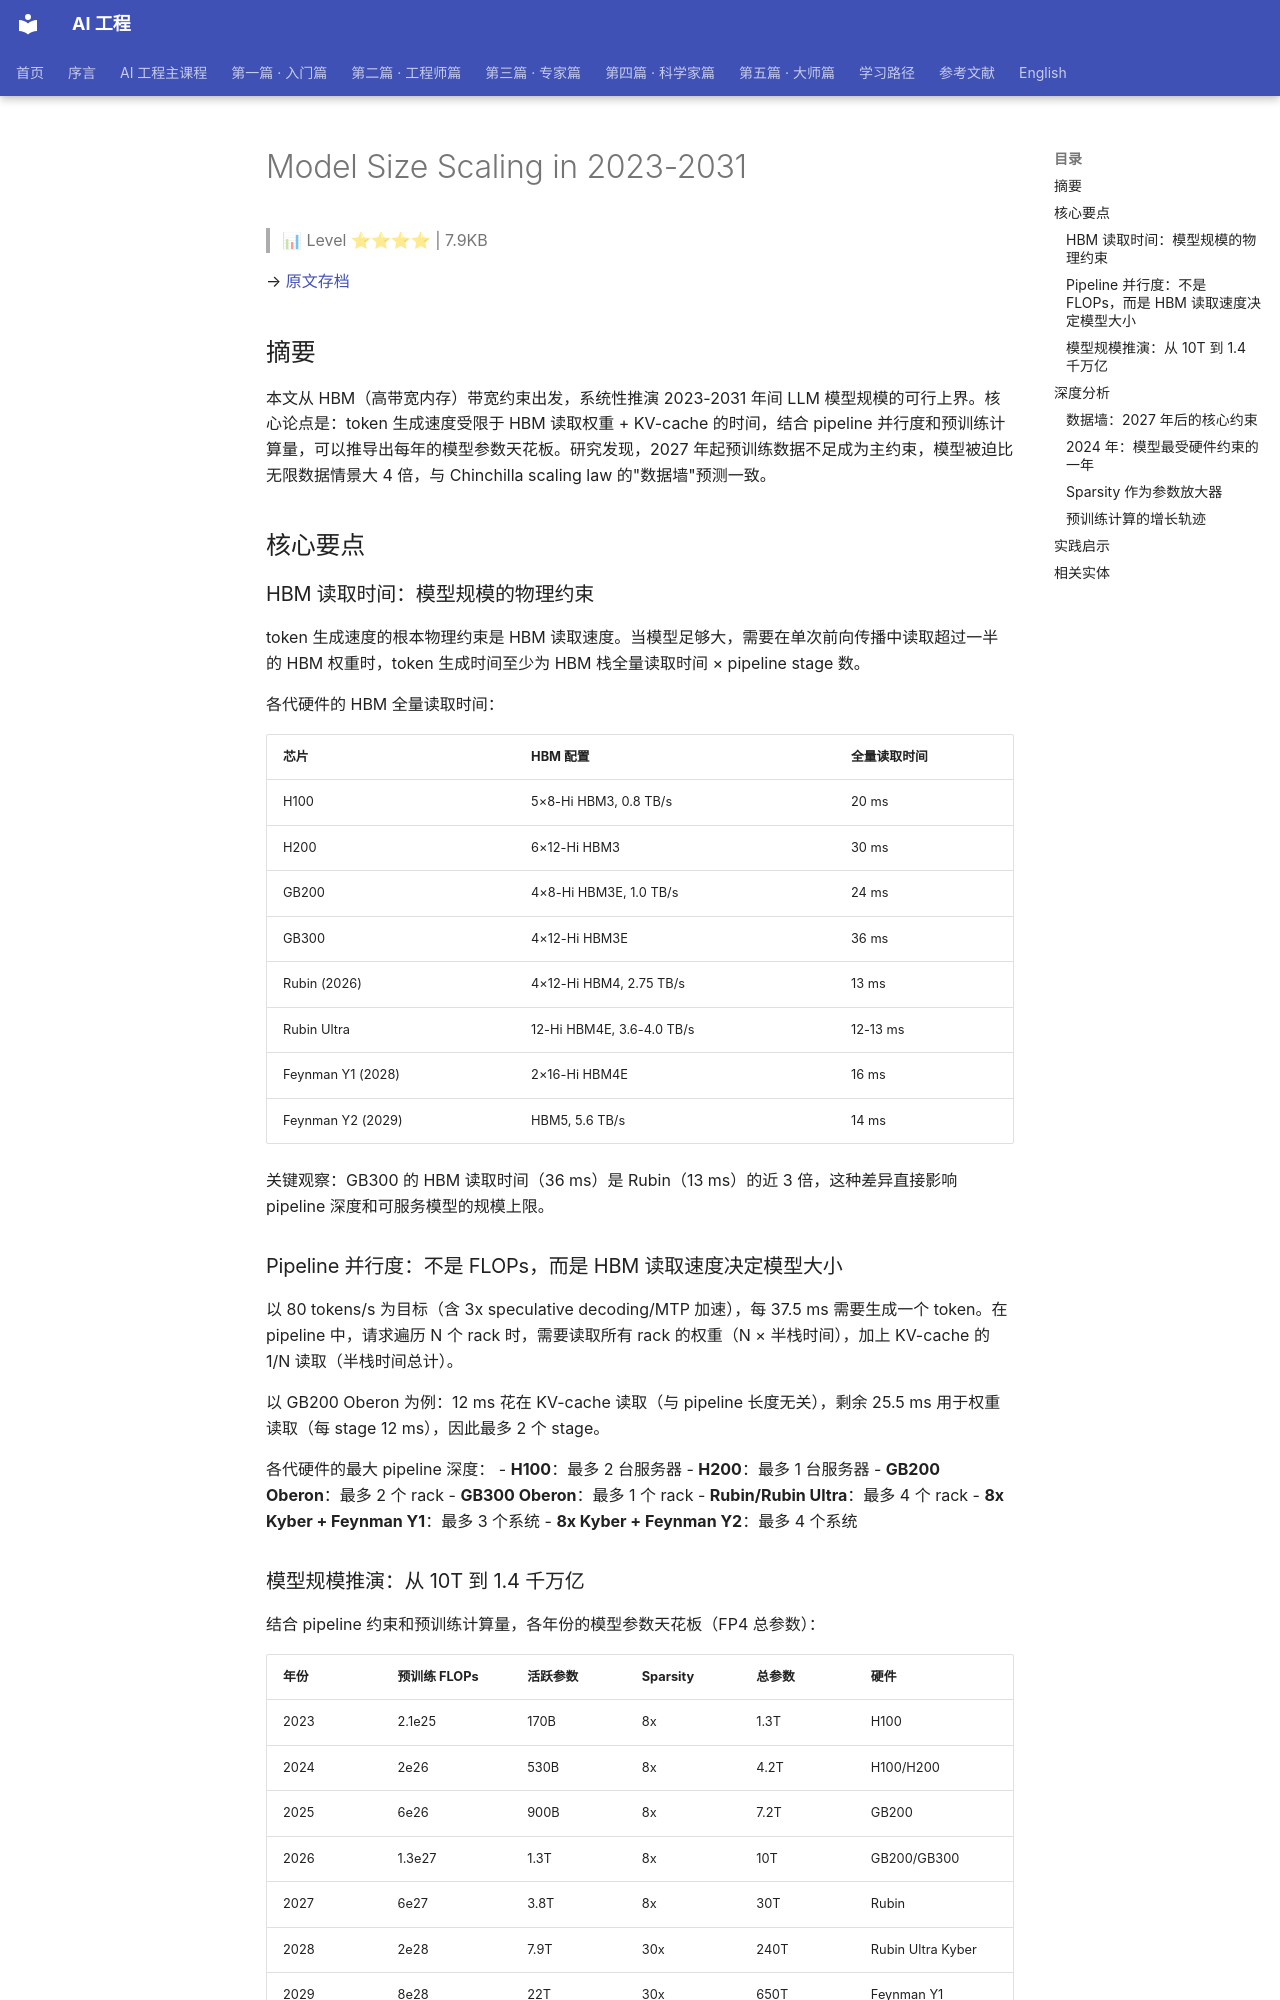

repository: QianJinGuo/wiki-book · page: ch01/435-model-size-scaling-in-2023-2031.html · generator: mkdocs

# Model Size Scaling in 2023-2031

> 📊 Level ⭐⭐⭐⭐ | 7.9KB

→ [原文存档](https://www.lesswrong.com/posts/yLHiQGCPdvzL9fBn3/model-size-scaling-in-2023-2031)

## 摘要

本文从 HBM（高带宽内存）带宽约束出发，系统性推演 2023-2031 年间 LLM 模型规模的可行上界。核心论点是：token 生成速度受限于 HBM 读取权重 + KV-cache 的时间，结合 pipeline 并行度和预训练计算量，可以推导出每年的模型参数天花板。研究发现，2027 年起预训练数据不足成为主约束，模型被迫比无限数据情景大 4 倍，与 Chinchilla scaling law 的"数据墙"预测一致。

## 核心要点

### HBM 读取时间：模型规模的物理约束

token 生成速度的根本物理约束是 HBM 读取速度。当模型足够大，需要在单次前向传播中读取超过一半的 HBM 权重时，token 生成时间至少为 HBM 栈全量读取时间 × pipeline stage 数。

各代硬件的 HBM 全量读取时间：

| 芯片 | HBM 配置 | 全量读取时间 |
|------|----------|------------|
| H100 | 5×8-Hi HBM3, 0.8 TB/s | 20 ms |
| H200 | 6×12-Hi HBM3 | 30 ms |
| GB200 | 4×8-Hi HBM3E, 1.0 TB/s | 24 ms |
| GB300 | 4×12-Hi HBM3E | 36 ms |
| Rubin (2026) | 4×12-Hi HBM4, 2.75 TB/s | 13 ms |
| Rubin Ultra | 12-Hi HBM4E, 3.6-4.0 TB/s | 12-13 ms |
| Feynman Y1 (2028) | 2×16-Hi HBM4E | 16 ms |
| Feynman Y2 (2029) | HBM5, 5.6 TB/s | 14 ms |

关键观察：GB300 的 HBM 读取时间（36 ms）是 Rubin（13 ms）的近 3 倍，这种差异直接影响 pipeline 深度和可服务模型的规模上限。

### Pipeline 并行度：不是 FLOPs，而是 HBM 读取速度决定模型大小

以 80 tokens/s 为目标（含 3x speculative decoding/MTP 加速），每 37.5 ms 需要生成一个 token。在 pipeline 中，请求遍历 N 个 rack 时，需要读取所有 rack 的权重（N × 半栈时间），加上 KV-cache 的 1/N 读取（半栈时间总计）。

以 GB200 Oberon 为例：12 ms 花在 KV-cache 读取（与 pipeline 长度无关），剩余 25.5 ms 用于权重读取（每 stage 12 ms），因此最多 2 个 stage。

各代硬件的最大 pipeline 深度：
- **H100**：最多 2 台服务器
- **H200**：最多 1 台服务器
- **GB200 Oberon**：最多 2 个 rack
- **GB300 Oberon**：最多 1 个 rack
- **Rubin/Rubin Ultra**：最多 4 个 rack
- **8x Kyber + Feynman Y1**：最多 3 个系统
- **8x Kyber + Feynman Y2**：最多 4 个系统

### 模型规模推演：从 10T 到 1.4 千万亿

结合 pipeline 约束和预训练计算量，各年份的模型参数天花板（FP4 总参数）：

| 年份 | 预训练 FLOPs | 活跃参数 | Sparsity | 总参数 | 硬件 |
|------|-------------|---------|----------|--------|------|
| 2023 | 2.1e25 | 170B | 8x | 1.3T | H100 |
| 2024 | 2e26 | 530B | 8x | 4.2T | H100/H200 |
| 2025 | 6e26 | 900B | 8x | 7.2T | GB200 |
| 2026 | 1.3e27 | 1.3T | 8x | 10T | GB200/GB300 |
| 2027 | 6e27 | 3.8T | 8x | 30T | Rubin |
| 2028 | 2e28 | 7.9T | 30x | 240T | Rubin Ultra Kyber |
| 2029 | 8e28 | 22T | 30x | 650T | Feynman Y1 |
| 2030 | 1e29 | 26T | 30x | 790T | Feynman Y1/Y2 |
| 2031 | 2.2e29 | 48T | 30x | 1.4 千万亿 | Feynman Y2 |
